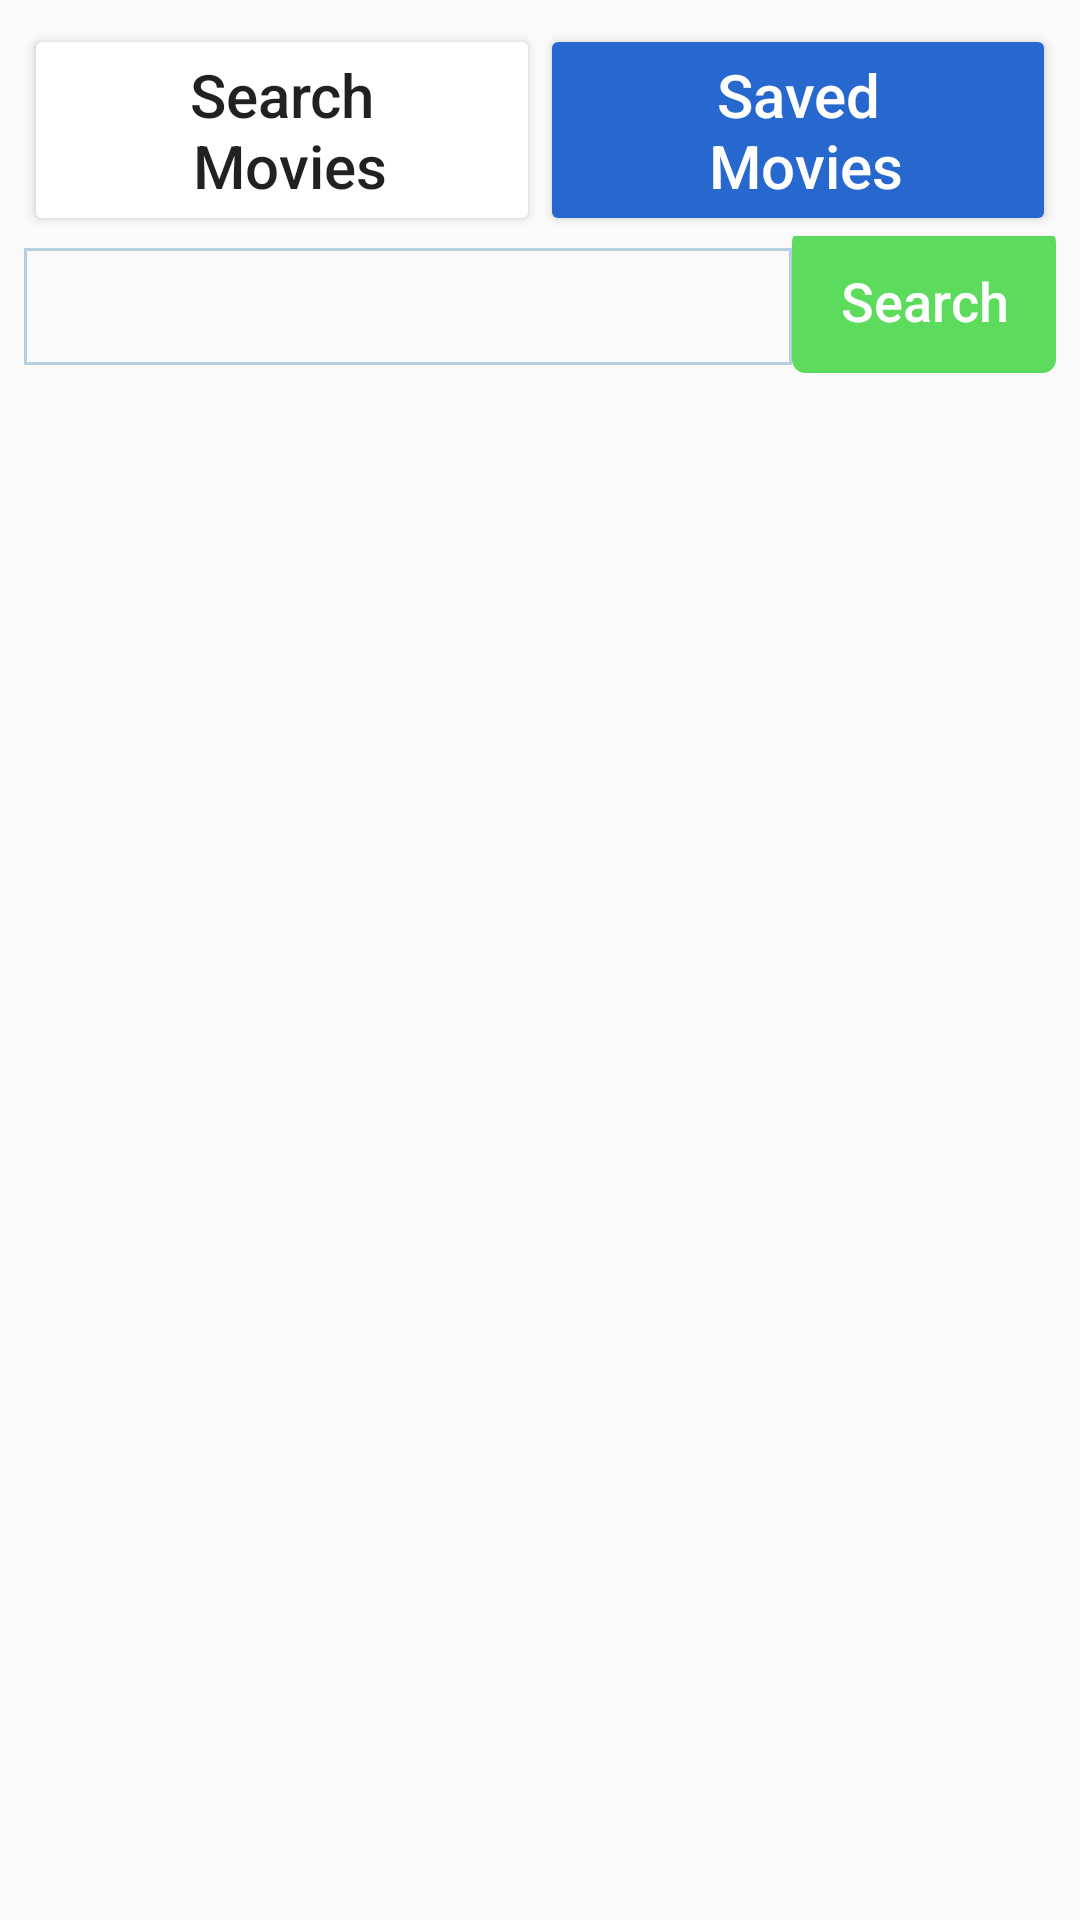

Reconstruct the res/layout file that produces this screen, plus the resources it refers to.
<!-- AndroidManifest.xml: application theme AppTheme -->
<!-- res/layout/activity_main.xml -->
<?xml version="1.0" encoding="utf-8"?>
<LinearLayout xmlns:android="http://schemas.android.com/apk/res/android"
    xmlns:app="http://schemas.android.com/apk/res-auto"
    xmlns:tools="http://schemas.android.com/tools"

    android:layout_width="match_parent"
    android:layout_height="match_parent"
    android:clickable="true"
    android:focusable="true"
    android:foreground="?android:attr/selectableItemBackground"
    android:orientation="vertical"
    android:padding="8dp"
    tools:context=".MainActivity">

    <LinearLayout
        android:layout_width="match_parent"
        android:layout_height="wrap_content"
        android:orientation="horizontal">


        <Button
            android:id="@+id/btn_search"
            android:layout_width="wrap_content"
            android:layout_height="wrap_content"
            android:layout_weight="1"
            android:backgroundTint="@color/White"
            android:text="@string/search_10_movies"
            android:textAllCaps="false"
            android:textSize="20sp" />

        <Button
            android:id="@+id/btn_saved"
            android:layout_width="wrap_content"
            android:layout_height="wrap_content"
            android:layout_weight="1"
            android:backgroundTint="@color/OldBlue"
            android:text="@string/saved_10_movies"
            android:textAllCaps="false"
            android:textColor="@color/White"
            android:textSize="20sp" />

    </LinearLayout>

    <LinearLayout
        android:layout_width="match_parent"
        android:layout_height="wrap_content"
        android:orientation="horizontal">

        <EditText
            android:id="@+id/et_search"
            android:layout_width="0dp"
            android:layout_height="wrap_content"
            android:layout_weight="1"
            android:background="@drawable/border"
            android:inputType="text"
            android:padding="6.5dp"
            android:textSize="19sp" />

        <Button
            android:id="@+id/btn_searchBar"
            android:layout_width="wrap_content"
            android:layout_height="wrap_content"
            android:layout_marginTop="-2.5dp"
            android:text="@string/search"
            android:textAllCaps="false"
            android:textSize="18sp"
            android:backgroundTint="@color/green"
            android:textColor="@color/White"
            android:background="@drawable/round2"
            />


    </LinearLayout>

    <ScrollView
        android:id="@+id/sv_searchMovies"
        android:layout_width="wrap_content"
        android:layout_height="wrap_content">

        <androidx.recyclerview.widget.RecyclerView
            android:id="@+id/rv_recyclerview"
            android:layout_width="match_parent"
            android:layout_height="wrap_content" />

    </ScrollView>

</LinearLayout>
<!-- resources referenced by this layout -->
<resources>
  <color name="OldBlue">#2768cf</color>
  <color name="White">#fff</color>
  <color name="green">#5CDB5C</color>
  <!-- drawable border (drawable) -->
  <?xml version="1.0" encoding="utf-8"?>
  <shape xmlns:android="http://schemas.android.com/apk/res/android">
  
      <stroke
          android:width="1dp"
          android:color="@color/border"/>
  
  </shape>
  <!-- drawable round2 (drawable) -->
  <?xml version="1.0" encoding="utf-8"?>
  <shape xmlns:android="http://schemas.android.com/apk/res/android">
  
      <corners android:radius="4dp"/>
      <stroke android:width="1dp" android:color="@color/border"/>
  
  </shape>
  <string name="saved_10_movies">Saved\n Movies</string>
  <string name="search">Search</string>
  <string name="search_10_movies">Search\n Movies</string>
  <style name="AppTheme" parent="Theme.AppCompat.Light.NoActionBar">
          
          <item name="colorPrimary">@color/colorPrimary</item>
          <item name="colorPrimaryDark">@color/colorPrimaryDark</item>
          <item name="colorAccent">@color/colorAccent</item>
      </style>
  <color name="border">#B6CFE1</color>
  <color name="colorPrimary">#6200EE</color>
  <color name="colorPrimaryDark">#3700B3</color>
  <color name="colorAccent">#03DAC5</color>
</resources>
